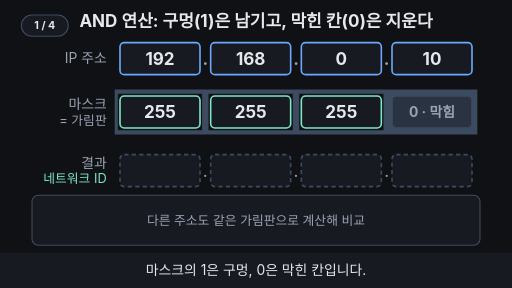
t = 0.00 s
t = 1.67 s: frame unchanged from t = 0.00 s, image omitted
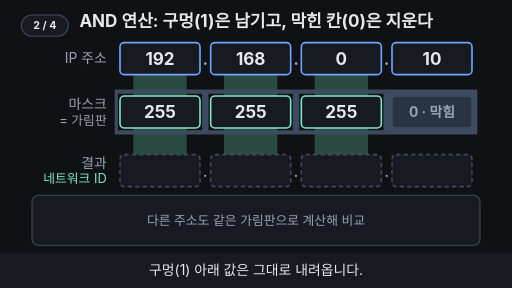
t = 3.33 s
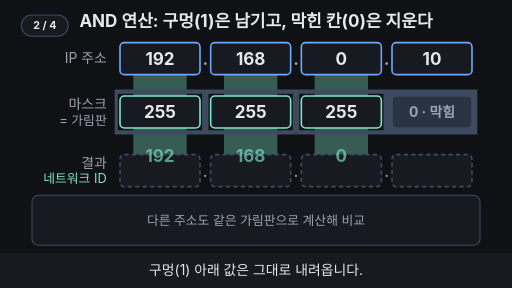
t = 5.00 s
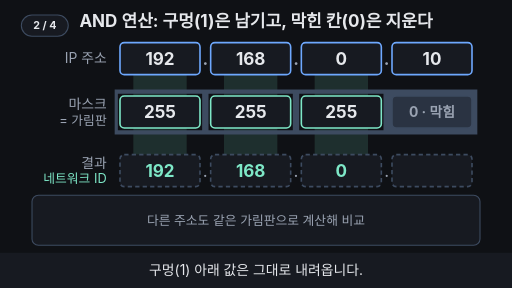
t = 6.67 s
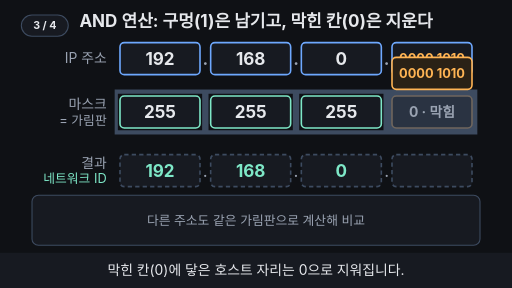
t = 8.33 s

The animated SVG that drew these frames (rendered in a browser with its animation timeline set to each time). Animation: 22 SMIL elements (animate=20,animateTransform=2); frames cover the first 8.33 s, repeats indefinitely.

<svg xmlns="http://www.w3.org/2000/svg" viewBox="0 0 960 540" width="960" height="540" font-family="-apple-system,'Apple SD Gothic Neo','Segoe UI',sans-serif">
  <rect width="960" height="540" fill="#0f1115"/>

  <!-- 제목 = 결론 (항상 보임) -->
  <text x="480" y="50" text-anchor="middle" font-size="32" font-weight="700" fill="#e6e8ec">AND 연산: 구멍(1)은 남기고, 막힌 칸(0)은 지운다</text>

  <!-- 왼쪽 라벨 -->
  <g font-size="26" fill="#9aa3b2" text-anchor="end">
    <text x="200" y="119">IP 주소</text>
    <text x="200" y="205">마스크</text>
    <text x="200" y="235" font-size="24">= 가림판</text>
    <text x="200" y="315">결과</text>
    <text x="200" y="343" font-size="24" fill="#7ee7c7">네트워크 ID</text>
  </g>

  <!-- 빛줄기 (구멍 통과) : 2~5초 -->
  <g fill="#7ee7c7" opacity="0">
    <animate attributeName="opacity" values="0;0;0.35;0.35;0;0" keyTimes="0;0.2;0.25;0.44;0.5;1" dur="14s" repeatCount="indefinite"/>
    <rect x="250" y="140" width="100" height="150"/>
    <rect x="420" y="140" width="100" height="150"/>
    <rect x="590" y="140" width="100" height="150"/>
  </g>

  <!-- IP 주소 줄 -->
  <g fill="#171a21" stroke="#6ea8fe" stroke-width="3">
    <rect x="225" y="80" width="150" height="60" rx="8"/>
    <rect x="395" y="80" width="150" height="60" rx="8"/>
    <rect x="565" y="80" width="150" height="60" rx="8"/>
    <rect x="735" y="80" width="150" height="60" rx="8"/>
  </g>
  <g font-size="32" font-weight="700" fill="#e6e8ec" text-anchor="middle">
    <text x="300" y="121">192</text><text x="470" y="121">168</text><text x="640" y="121">0</text>
    <text x="385" y="121" fill="#9aa3b2">.</text><text x="555" y="121" fill="#9aa3b2">.</text><text x="725" y="121" fill="#9aa3b2">.</text>
    <text x="810" y="121">10<animate attributeName="opacity" values="1;1;0;0;1" keyTimes="0;0.48;0.5;0.95;1" dur="14s" repeatCount="indefinite"/></text>
    <text x="810" y="119" font-size="24" fill="#ffb454" opacity="0">0000 1010<animate attributeName="opacity" values="0;0;1;1;0" keyTimes="0;0.48;0.5;0.95;1" dur="14s" repeatCount="indefinite"/></text>
  </g>

  <!-- 마스크 줄 (구멍 아래로 255가 보임) -->
  <g fill="#171a21" stroke="#7ee7c7" stroke-width="3">
    <rect x="225" y="180" width="150" height="60" rx="8"/>
    <rect x="395" y="180" width="150" height="60" rx="8"/>
    <rect x="565" y="180" width="150" height="60" rx="8"/>
  </g>
  <g font-size="32" font-weight="700" fill="#e6e8ec" text-anchor="middle">
    <text x="300" y="221">255</text><text x="470" y="221">255</text><text x="640" y="221">255</text>
  </g>

  <!-- 가림판: 앞 3칸 구멍, 마지막 칸 막힘 -->
  <path fill="#3d4b60" fill-rule="evenodd" d="M215 168 h680 v84 h-680z M221 176 h158 v68 h-158z M391 176 h158 v68 h-158z M561 176 h158 v68 h-158z"/>
  <rect x="735" y="180" width="150" height="60" rx="8" fill="#2a3342" stroke="#3d4b60" stroke-width="3">
    <animate attributeName="stroke" values="#3d4b60;#3d4b60;#ffb454;#ffb454;#3d4b60;#3d4b60" keyTimes="0;0.59;0.61;0.65;0.68;1" dur="14s" repeatCount="indefinite"/>
  </rect>
  <text x="810" y="219" text-anchor="middle" font-size="26" font-weight="700" fill="#9aa3b2">0 · 막힘</text>

  <!-- 결과 줄 -->
  <g fill="#171a21" stroke="#3d4b60" stroke-width="3" stroke-dasharray="8 6">
    <rect x="225" y="290" width="150" height="60" rx="8"/>
    <rect x="395" y="290" width="150" height="60" rx="8"/>
    <rect x="565" y="290" width="150" height="60" rx="8"/>
    <rect x="735" y="290" width="150" height="60" rx="8"/>
  </g>
  <g font-size="32" fill="#9aa3b2" text-anchor="middle">
    <text x="385" y="331">.</text><text x="555" y="331">.</text><text x="725" y="331">.</text>
  </g>
  <!-- 192 168 0 내려앉음 : 2~5초 -->
  <g font-size="32" font-weight="700" fill="#7ee7c7" text-anchor="middle" opacity="0">
    <animate attributeName="opacity" values="0;0;1;1;0" keyTimes="0;0.28;0.4;0.95;1" dur="14s" repeatCount="indefinite"/>
    <animateTransform attributeName="transform" type="translate" values="0 -60;0 -60;0 0;0 0" keyTimes="0;0.28;0.42;1" dur="14s" repeatCount="indefinite"/>
    <text x="300" y="331">192</text><text x="470" y="331">168</text><text x="640" y="331">0</text>
  </g>
  <!-- 마지막 칸 0 -->
  <text x="810" y="331" text-anchor="middle" font-size="32" font-weight="700" fill="#ffb454" opacity="0">0<animate attributeName="opacity" values="0;0;1;1;0" keyTimes="0;0.72;0.75;0.95;1" dur="14s" repeatCount="indefinite"/></text>
  <!-- 결과 완성 테두리 -->
  <rect x="219" y="284" width="672" height="72" rx="12" fill="none" stroke="#7ee7c7" stroke-width="3" opacity="0">
    <animate attributeName="opacity" values="0;0;1;1;0" keyTimes="0;0.74;0.78;0.95;1" dur="14s" repeatCount="indefinite"/>
  </rect>

  <!-- 떨어지는 마지막 묶음: 가림판에 부딪혀 지워짐 : 5~8초 -->
  <g opacity="0">
    <animate attributeName="opacity" values="0;0;1;1;0;0" keyTimes="0;0.52;0.54;0.72;0.75;1" dur="14s" repeatCount="indefinite"/>
    <animateTransform attributeName="transform" type="translate" values="0 0;0 0;0 30;6 30;-6 30;0 30;0 30;0 210;0 210;0 0" keyTimes="0;0.54;0.6;0.61;0.62;0.63;0.65;0.72;0.95;1" dur="14s" repeatCount="indefinite"/>
    <rect x="735" y="80" width="150" height="60" rx="8" fill="#2a2116" stroke="#ffb454" stroke-width="3"/>
    <text x="810" y="119" text-anchor="middle" font-size="24" font-weight="700" fill="#ffb454">0000 1010<animate attributeName="opacity" values="1;1;0;0;1" keyTimes="0;0.62;0.64;0.98;1" dur="14s" repeatCount="indefinite"/></text>
    <text x="810" y="119" text-anchor="middle" font-size="24" font-weight="700" fill="#e6e8ec" opacity="0">0000 0000<animate attributeName="opacity" values="0;0;1;1;0" keyTimes="0;0.62;0.64;0.98;1" dur="14s" repeatCount="indefinite"/></text>
  </g>

  <!-- 비교 패널 : 8~10초 -->
  <rect x="60" y="366" width="840" height="94" rx="12" fill="#171a21" stroke="#3d4b60" stroke-width="2"/>
  <text x="480" y="422" text-anchor="middle" font-size="24" fill="#9aa3b2">다른 주소도 같은 가림판으로 계산해 비교</text>
  <g font-size="24" opacity="0">
    <animate attributeName="opacity" values="0;0;1;1;0;0" keyTimes="0;0.8;0.83;0.95;0.98;1" dur="14s" repeatCount="indefinite"/>
    <rect x="62" y="368" width="836" height="90" rx="11" fill="#171a21"/>
    <text x="90" y="402" fill="#e6e8ec">192.168.0.77  →  <tspan fill="#7ee7c7" font-weight="700">192.168.0.0</tspan></text>
    <rect x="640" y="377" width="236" height="34" rx="17" fill="#7ee7c7" fill-opacity="0.18" stroke="#7ee7c7" stroke-width="2"/>
    <text x="758" y="402" text-anchor="middle" fill="#7ee7c7" font-weight="700">✓ 같은 네트워크</text>
  </g>
  <g font-size="24" opacity="0">
    <animate attributeName="opacity" values="0;0;1;1;0;0" keyTimes="0;0.85;0.88;0.95;0.98;1" dur="14s" repeatCount="indefinite"/>
    <text x="90" y="442" fill="#e6e8ec">192.168.1.5  →  <tspan fill="#ff7a7a" font-weight="700">192.168.1.0</tspan></text>
    <rect x="640" y="417" width="236" height="34" rx="17" fill="#ff7a7a" fill-opacity="0.18" stroke="#ff7a7a" stroke-width="2"/>
    <text x="758" y="442" text-anchor="middle" fill="#ff7a7a" font-weight="700">✗ 다른 네트워크</text>
  </g>

  <!-- 자막 바 -->
  <rect x="0" y="474" width="960" height="66" fill="#171a21"/>
  <g font-size="26" fill="#e6e8ec" text-anchor="middle">
    <text x="480" y="516">마스크의 1은 구멍, 0은 막힌 칸입니다.<animate attributeName="opacity" values="1;1;0;0;1" keyTimes="0;0.18;0.2;0.97;1" dur="14s" repeatCount="indefinite"/></text>
    <text x="480" y="516" opacity="0">구멍(1) 아래 값은 그대로 내려옵니다.<animate attributeName="opacity" values="0;0;1;1;0;0" keyTimes="0;0.2;0.22;0.48;0.5;1" dur="14s" repeatCount="indefinite"/></text>
    <text x="480" y="516" opacity="0">막힌 칸(0)에 닿은 호스트 자리는 0으로 지워집니다.<animate attributeName="opacity" values="0;0;1;1;0;0" keyTimes="0;0.5;0.52;0.78;0.8;1" dur="14s" repeatCount="indefinite"/></text>
    <text x="480" y="516" opacity="0" fill="#7ee7c7" font-weight="700">남은 네트워크 ID가 같으면 같은 네트워크!<animate attributeName="opacity" values="0;0;1;1;0;0" keyTimes="0;0.8;0.82;0.95;0.97;1" dur="14s" repeatCount="indefinite"/></text>
  </g>
<g aria-label="재생 단계"><rect x="40" y="28" width="88" height="40" rx="20" fill="#171a21" stroke="#3d4b60" stroke-width="2"/><text x="84" y="55" text-anchor="middle" font-size="20" font-weight="700" fill="#e6e8ec" opacity="1">1 / 4<animate attributeName="opacity" values="1;1;0;0" keyTimes="0;0.2;0.21;1" calcMode="discrete" dur="14s" repeatCount="indefinite"/></text><text x="84" y="55" text-anchor="middle" font-size="20" font-weight="700" fill="#e6e8ec" opacity="0">2 / 4<animate attributeName="opacity" values="0;0;1;1;0;0" keyTimes="0;0.2;0.21;0.5;0.51;1" calcMode="discrete" dur="14s" repeatCount="indefinite"/></text><text x="84" y="55" text-anchor="middle" font-size="20" font-weight="700" fill="#e6e8ec" opacity="0">3 / 4<animate attributeName="opacity" values="0;0;1;1;0;0" keyTimes="0;0.5;0.51;0.8;0.81;1" calcMode="discrete" dur="14s" repeatCount="indefinite"/></text><text x="84" y="55" text-anchor="middle" font-size="20" font-weight="700" fill="#e6e8ec" opacity="0">4 / 4<animate attributeName="opacity" values="0;0;1;1" keyTimes="0;0.8;0.81;1" calcMode="discrete" dur="14s" repeatCount="indefinite"/></text></g>
</svg>
